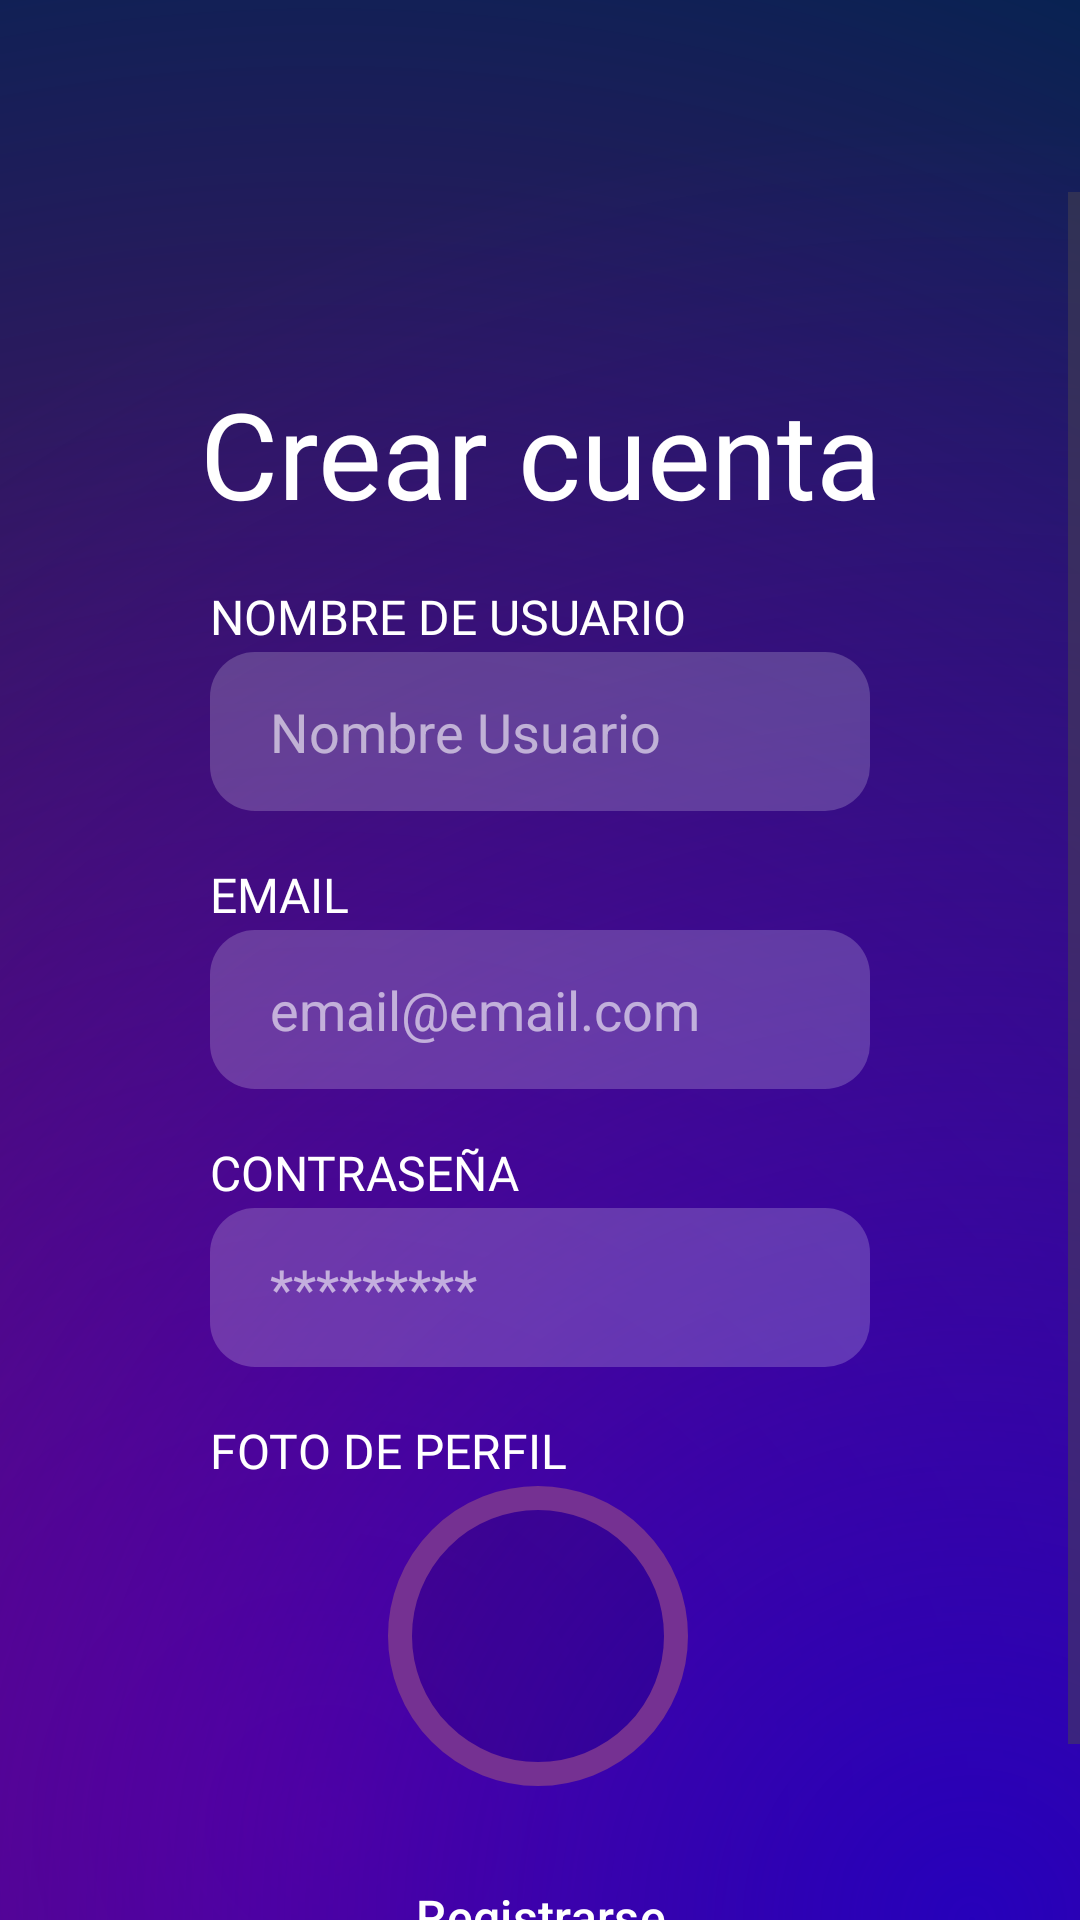

Reconstruct the res/layout file that produces this screen, plus the resources it refers to.
<!-- AndroidManifest.xml: application theme Theme.QuizMillionApp -->
<!-- res/layout/activity_regis.xml -->
<?xml version="1.0" encoding="utf-8"?>
<androidx.constraintlayout.widget.ConstraintLayout
    xmlns:android="http://schemas.android.com/apk/res/android"
    xmlns:app="http://schemas.android.com/apk/res-auto"
    xmlns:tools="http://schemas.android.com/tools"
    android:id="@+id/main"
    android:clickable="true"
    android:focusable="true"
    android:layout_width="match_parent"
    android:layout_height="match_parent"
    android:background="@drawable/background_gradient"
    android:fitsSystemWindows="true"
    android:focusableInTouchMode="true"
    tools:context=".RegisActivity">

    <androidx.appcompat.widget.Toolbar
        android:id="@+id/my_toolbar"
        android:layout_width="match_parent"
        android:layout_height="?attr/actionBarSize"
        android:background="#00000000"
        android:paddingEnd="20dp"
        android:paddingStart="20dp"
        app:layout_constraintTop_toTopOf="parent"
        app:popupTheme="@style/ThemeOverlay.AppCompat.Light" />

    <ScrollView
        android:layout_width="match_parent"
        android:layout_height="0dp"
        android:fillViewport="true"
        app:layout_constraintBottom_toBottomOf="parent"
        app:layout_constraintTop_toBottomOf="@+id/my_toolbar">

        <androidx.constraintlayout.widget.ConstraintLayout
            android:layout_width="match_parent"
            android:layout_height="wrap_content"
            android:paddingBottom="40dp">

            <ImageView
                android:id="@+id/logo"
                android:layout_width="0dp"
                android:layout_height="80dp"
                android:layout_marginStart="70dp"
                android:layout_marginEnd="70dp"
                android:contentDescription="@string/app_name"
                android:scaleType="centerCrop"
                app:layout_constraintEnd_toEndOf="parent"
                app:layout_constraintHorizontal_bias="1.0"
                app:layout_constraintStart_toStartOf="parent"
                app:layout_constraintTop_toTopOf="parent"
                app:srcCompat="@drawable/lettering_quizmillion" />

            <TextView
                android:id="@+id/LaunchText"
                android:layout_width="0dp"
                android:layout_height="wrap_content"
                android:layout_marginHorizontal="40dp"
                android:layout_marginStart="40dp"
                android:layout_marginTop="-20dp"
                android:layout_marginEnd="40dp"
                android:fontFamily="@font/poppinsbold"
                android:gravity="center"
                android:lineSpacingExtra="-10sp"
                android:text="@string/crear_cuenta"
                android:textColor="@color/white"
                android:textSize="40sp"
                app:layout_constraintEnd_toEndOf="parent"
                app:layout_constraintHorizontal_bias="0.496"
                app:layout_constraintStart_toStartOf="parent"
                app:layout_constraintTop_toBottomOf="@+id/logo" />

            <TextView
                android:id="@+id/NomTV"
                android:layout_width="0dp"
                android:layout_height="wrap_content"
                android:layout_marginHorizontal="40dp"
                android:layout_marginStart="70dp"
                android:layout_marginTop="17dp"
                android:layout_marginEnd="70dp"
                android:fontFamily="@font/poppinsregular"
                android:gravity="start"
                android:lineSpacingExtra="-10sp"
                android:text="@string/nombre_usuario"
                android:textColor="@color/white"
                android:textSize="16sp"
                app:layout_constraintEnd_toEndOf="parent"
                app:layout_constraintHorizontal_bias="0.503"
                app:layout_constraintStart_toStartOf="parent"
                app:layout_constraintTop_toBottomOf="@+id/LaunchText" />

            <com.google.android.material.textfield.TextInputEditText
                android:id="@+id/nomTI"
                android:layout_width="0dp"
                android:layout_height="53dp"
                android:layout_marginStart="70dp"
                android:layout_marginTop="1dp"
                android:layout_marginEnd="70dp"
                android:background="@drawable/input_background"
                android:hint="@string/nombre_usuario_hint"
                android:inputType="text"
                android:paddingStart="20dp"
                android:paddingEnd="20dp"
                android:textColor="@color/white"
                android:textColorHint="#99FFFFFF"
                app:layout_constraintEnd_toEndOf="parent"
                app:layout_constraintStart_toStartOf="parent"
                app:layout_constraintTop_toBottomOf="@+id/NomTV" />

            <TextView
                android:id="@+id/EmailTV"
                android:layout_width="0dp"
                android:layout_height="wrap_content"
                android:layout_marginHorizontal="40dp"
                android:layout_marginStart="70dp"
                android:layout_marginTop="17dp"
                android:layout_marginEnd="70dp"
                android:fontFamily="@font/poppinsregular"
                android:gravity="start"
                android:lineSpacingExtra="-10sp"
                android:text="@string/email"
                android:textColor="@color/white"
                android:textSize="16sp"
                app:layout_constraintEnd_toEndOf="parent"
                app:layout_constraintStart_toStartOf="parent"
                app:layout_constraintTop_toBottomOf="@+id/nomTI" />

            <com.google.android.material.textfield.TextInputEditText
                android:id="@+id/emailTI"
                android:layout_width="0dp"
                android:layout_height="53dp"
                android:layout_marginStart="70dp"
                android:layout_marginTop="1dp"
                android:layout_marginEnd="70dp"
                android:background="@drawable/input_background"
                android:hint="@string/email_hint"
                android:inputType="textEmailAddress"
                android:paddingStart="20dp"
                android:paddingEnd="20dp"
                android:textColor="@color/white"
                android:textColorHint="#99FFFFFF"
                app:layout_constraintEnd_toEndOf="parent"
                app:layout_constraintStart_toStartOf="parent"
                app:layout_constraintTop_toBottomOf="@+id/EmailTV" />

            <TextView
                android:id="@+id/ContraTV"
                android:layout_width="0dp"
                android:layout_height="wrap_content"
                android:layout_marginHorizontal="40dp"
                android:layout_marginStart="70dp"
                android:layout_marginTop="17dp"
                android:layout_marginEnd="70dp"
                android:fontFamily="@font/poppinsregular"
                android:gravity="start"
                android:lineSpacingExtra="-10sp"
                android:text="@string/contrasena"
                android:textColor="@color/white"
                android:textSize="16sp"
                app:layout_constraintEnd_toEndOf="parent"
                app:layout_constraintStart_toStartOf="parent"
                app:layout_constraintTop_toBottomOf="@+id/emailTI" />

            <com.google.android.material.textfield.TextInputEditText
                android:id="@+id/contraTI"
                android:layout_width="0dp"
                android:layout_height="53dp"
                android:layout_marginStart="70dp"
                android:layout_marginTop="1dp"
                android:layout_marginEnd="70dp"
                android:background="@drawable/input_background"
                android:hint="@string/contrasena_hint"
                android:inputType="textPassword"
                android:paddingStart="20dp"
                android:paddingEnd="20dp"
                android:textColor="@color/white"
                android:textColorHint="#99FFFFFF"
                app:layout_constraintEnd_toEndOf="parent"
                app:layout_constraintStart_toStartOf="parent"
                app:layout_constraintTop_toBottomOf="@+id/ContraTV" />

            <TextView
                android:id="@+id/FotoTV"
                android:layout_width="0dp"
                android:layout_height="wrap_content"
                android:layout_marginHorizontal="40dp"
                android:layout_marginStart="70dp"
                android:layout_marginTop="17dp"
                android:layout_marginEnd="70dp"
                android:fontFamily="@font/poppinsregular"
                android:gravity="start"
                android:lineSpacingExtra="-10sp"
                android:text="@string/foto_perfil"
                android:textColor="@color/white"
                android:textSize="16sp"
                app:layout_constraintEnd_toEndOf="parent"
                app:layout_constraintStart_toStartOf="parent"
                app:layout_constraintTop_toBottomOf="@+id/contraTI" />

            <ImageButton
                android:id="@+id/fotoIB"
                android:layout_width="100dp"
                android:layout_height="100dp"
                android:layout_gravity="center"
                android:layout_marginTop="1dp"
                android:background="@drawable/circle_background"
                android:contentDescription="@string/foto_perfil_description"
                android:scaleType="centerInside"
                app:layout_constraintEnd_toEndOf="parent"
                app:layout_constraintHorizontal_bias="0.498"
                app:layout_constraintStart_toStartOf="parent"
                app:layout_constraintTop_toBottomOf="@+id/FotoTV"
                app:srcCompat="@drawable/mascot" />

            <Button
                android:id="@+id/AuthBtn"
                style="?attr/materialButtonOutlinedStyle"
                android:layout_width="match_parent"
                android:layout_height="53dp"
                android:layout_marginStart="50dp"
                android:layout_marginTop="17dp"
                android:layout_marginEnd="50dp"
                android:text="@string/resgistrarse"
                android:textColor="@color/white"
                android:textSize="16sp"
                app:cornerRadius="15dp"
                app:layout_constraintEnd_toEndOf="parent"
                app:layout_constraintHorizontal_bias="0.0"
                app:layout_constraintStart_toStartOf="parent"
                app:layout_constraintTop_toBottomOf="@+id/fotoIB"
                app:strokeColor="@color/white" />

            <ProgressBar
                android:id="@+id/progressBar"
                style="?android:attr/progressBarStyle"
                android:layout_width="60dp"
                android:layout_height="60dp"
                android:progressTint="@color/colorAccent"
                android:visibility="invisible"
                app:layout_constraintBottom_toBottomOf="parent"
                app:layout_constraintEnd_toEndOf="parent"
                app:layout_constraintStart_toStartOf="parent"
                app:layout_constraintTop_toTopOf="parent" />

        </androidx.constraintlayout.widget.ConstraintLayout>
    </ScrollView>

</androidx.constraintlayout.widget.ConstraintLayout>
<!-- resources referenced by this layout -->
<resources>
  <color name="colorAccent">#00bf63</color>
  <color name="white">#FFFFFFFF</color>
  <!-- drawable background_gradient (drawable) -->
  <?xml version="1.0" encoding="utf-8"?>
  <layer-list xmlns:android="http://schemas.android.com/apk/res/android">
  
      <item>
          <color android:color="@color/colorPrimaryDark" />
      </item>
  
      <item>
          <shape>
              <gradient
                  android:type="radial"
                  android:gradientRadius="700dp"
                  android:startColor="@color/colorBackground"
                  android:endColor="#008F0081"
                  android:centerX="0.3"
                  android:centerY="0.95" />
          </shape>
      </item>
  
      <item>
          <shape>
              <gradient
                  android:type="radial"
                  android:gradientRadius="600dp"
                  android:startColor="@color/colorGradient"
                  android:endColor="#00FFFFFF"
                  android:centerX="0.9"
                  android:centerY="1.0" />
          </shape>
      </item>
  
  </layer-list>
  <!-- drawable circle_background (drawable) -->
  <?xml version="1.0" encoding="utf-8"?>
  <shape xmlns:android="http://schemas.android.com/apk/res/android"
      android:shape="oval">
      <solid android:color="#1A000000" />
      <stroke
          android:width="8dp"
          android:color="@color/colorPrimary" />
      <size android:width="100dp" android:height="100dp" />
  </shape>
  <!-- drawable input_background (drawable) -->
  <?xml version="1.0" encoding="utf-8"?>
  <shape xmlns:android="http://schemas.android.com/apk/res/android">
      <solid android:color="@color/input_bg" />
      <corners android:radius="15dp" />
  </shape>
  <string name="app_name">QuizMillion</string>
  <string name="contrasena">CONTRASEÑA</string>
  <string name="contrasena_hint">*********</string>
  <string name="crear_cuenta">Crear cuenta</string>
  <string name="email">EMAIL</string>
  <string name="email_hint">email@email.com</string>
  <string name="foto_perfil">FOTO DE PERFIL</string>
  <string name="foto_perfil_description">foto de perfil</string>
  <string name="nombre_usuario">NOMBRE DE USUARIO</string>
  <string name="nombre_usuario_hint">Nombre Usuario</string>
  <string name="resgistrarse">Registrarse</string>
  <style name="Theme.QuizMillionApp" parent="Base.Theme.QuizMillionApp" />
  <color name="colorPrimaryDark">#00244f</color>
  <color name="colorBackground">#8f0081</color>
  <color name="colorGradient">#2600ba</color>
  <color name="colorPrimary">#753192</color>
  <color name="input_bg">#33FFFFFF</color>
  <style name="Base.Theme.QuizMillionApp" parent="Theme.Material3.DayNight.NoActionBar">
          <item name="colorPrimary">@color/colorPrimary</item>
      </style>
</resources>
